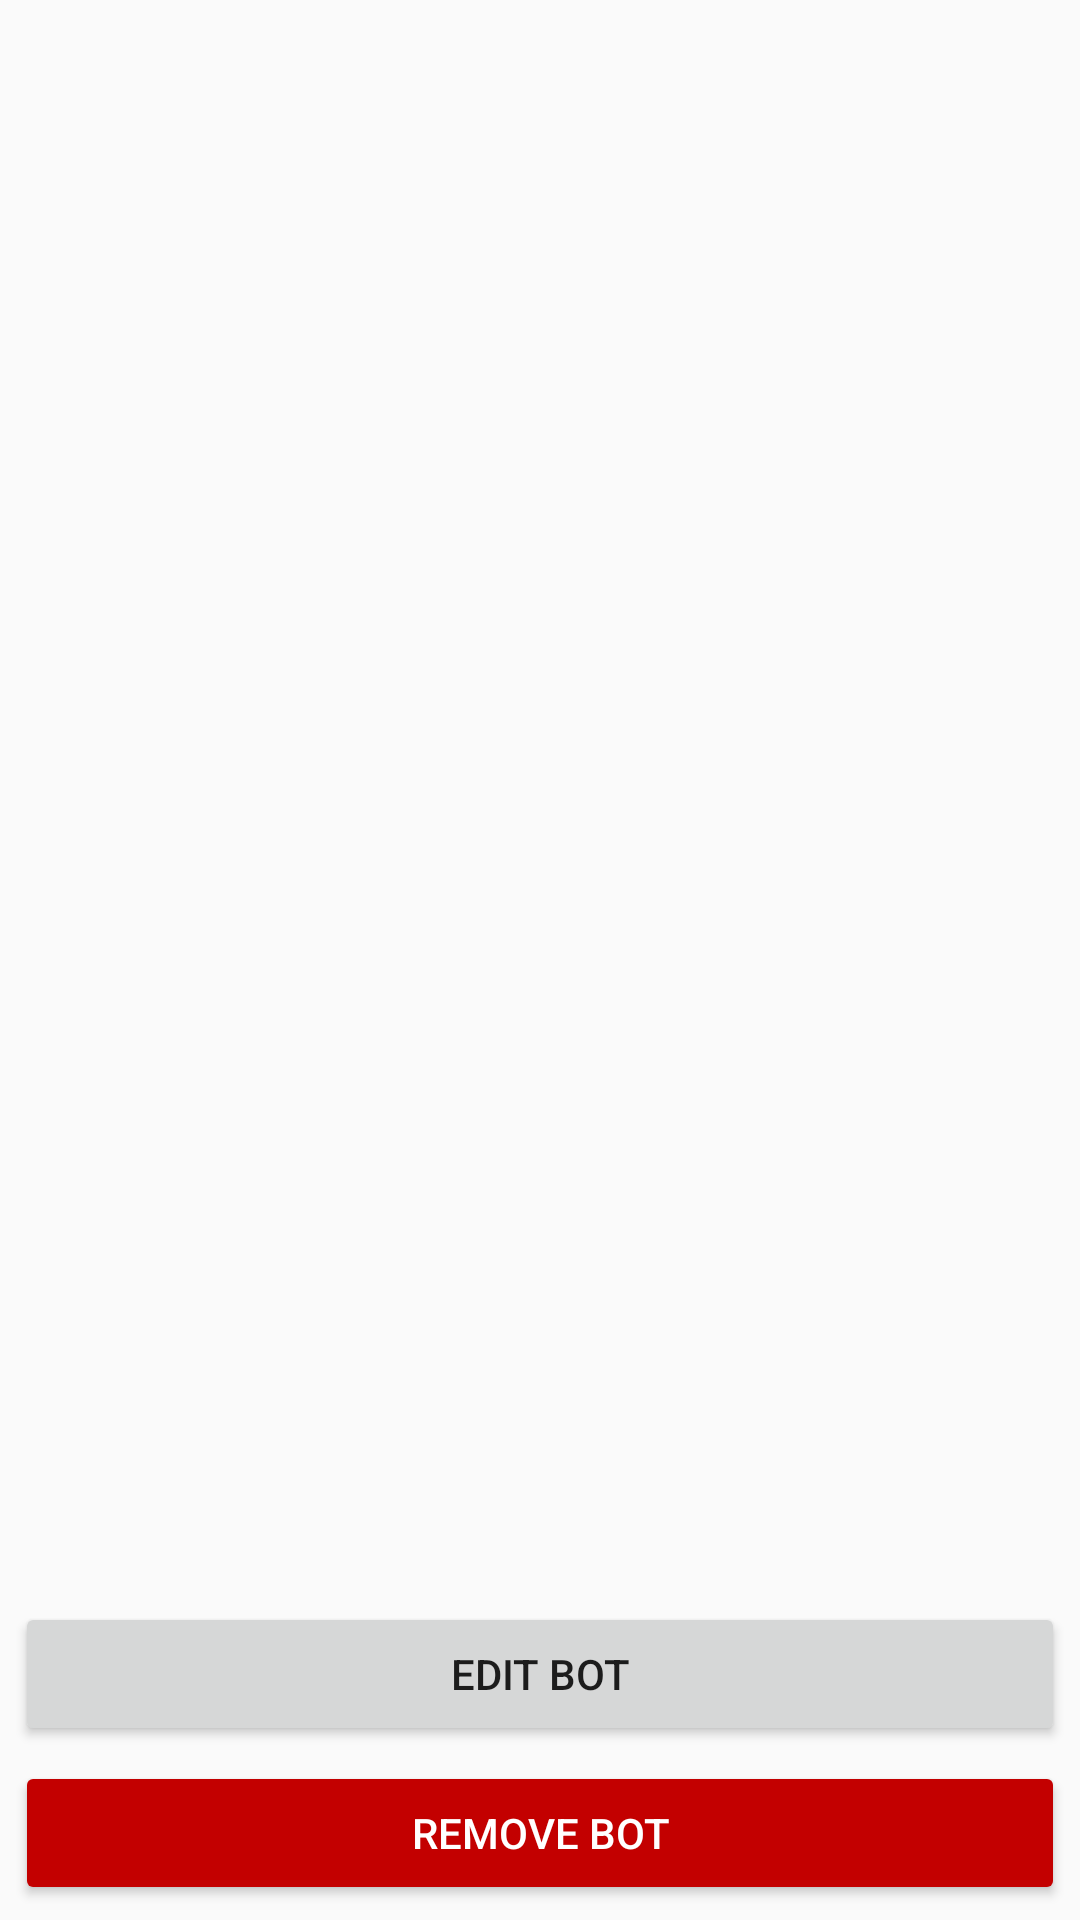

Write the Android layout XML for this screen, with the resource values it uses.
<!-- AndroidManifest.xml: application theme AppTheme -->
<!-- res/layout/fragment_bot_info.xml -->
<android.support.constraint.ConstraintLayout xmlns:android="http://schemas.android.com/apk/res/android"
    xmlns:tools="http://schemas.android.com/tools"
    android:layout_width="match_parent"
    android:layout_height="match_parent"
    xmlns:app="http://schemas.android.com/apk/res-auto"
    tools:context="com.moghies.gmbot.fragment.BotInfoFragment">


    <android.support.design.widget.TextInputLayout
        android:id="@+id/txtBotIdWrapper"
        android:layout_width="match_parent"
        android:layout_height="wrap_content"

        android:layout_margin="10dp"

        app:layout_constraintTop_toBottomOf="parent">

        <android.support.design.widget.TextInputEditText
            android:id="@+id/txtBotId"
            android:layout_width="match_parent"
            android:layout_height="wrap_content"

            android:enabled="false"

            android:hint="@string/bot_id" />

    </android.support.design.widget.TextInputLayout>

    <android.support.design.widget.TextInputLayout
        android:id="@+id/txtBotNameWrapper"
        android:layout_width="match_parent"
        android:layout_height="wrap_content"

        android:layout_margin="10dp"

        app:layout_constraintTop_toBottomOf="@id/txtBotIdWrapper">

        <android.support.design.widget.TextInputEditText
            android:id="@+id/txtBotName"
            android:layout_width="match_parent"
            android:layout_height="wrap_content"

            android:enabled="false"

            android:hint="@string/bot_name" />

    </android.support.design.widget.TextInputLayout>

    <android.support.design.widget.TextInputLayout
        android:id="@+id/txtBotGroupWrapper"
        android:layout_width="match_parent"
        android:layout_height="wrap_content"

        android:layout_margin="10dp"

        app:layout_constraintTop_toBottomOf="@id/txtBotNameWrapper">

        <android.support.design.widget.TextInputEditText
            android:id="@+id/txtBotGroup"
            android:layout_width="match_parent"
            android:layout_height="wrap_content"

            android:enabled="false"

            android:hint="@string/group_name" />

    </android.support.design.widget.TextInputLayout>

    <Button
        android:id="@+id/btnEdit"
        android:text="@string/edit_bot"
        android:layout_width="match_parent"
        android:layout_height="wrap_content"

        style="@style/Widget.AppCompat.Button"
        android:layout_margin="5dp"

        app:layout_constraintBottom_toTopOf="@id/btnRemove"/>

    <Button
        android:id="@+id/btnRemove"
        android:text="@string/remove_bot"
        android:layout_width="match_parent"
        android:layout_height="wrap_content"

        android:theme="@style/AppTheme.RemoveButton"
        android:layout_margin="5dp"

        app:layout_constraintBottom_toBottomOf="parent"/>


</android.support.constraint.ConstraintLayout>
<!-- resources referenced by this layout -->
<resources>
  <string name="bot_id">Bot ID</string>
  <string name="bot_name">Bot Name</string>
  <string name="edit_bot">Edit Bot</string>
  <string name="group_name">Group Name</string>
  <string name="remove_bot">Remove Bot</string>
  <style name="AppTheme.RemoveButton" parent="Widget.AppCompat.Button.Colored">
          <item name="colorButtonNormal">@color/delete</item>
          <item name="android:textColor">@android:color/white</item>
      </style>
  <style name="AppTheme" parent="Theme.AppCompat.Light.DarkActionBar">
          
          <item name="colorPrimary">@color/colorPrimary</item>
          <item name="colorPrimaryDark">@color/colorPrimaryDark</item>
          <item name="colorAccent">@color/colorAccent</item>
      </style>
  <color name="delete">#c30000</color>
  <color name="colorPrimary">#039be5</color>
  <color name="colorPrimaryDark">#006db3</color>
  <color name="colorAccent">#039be5</color>
</resources>
